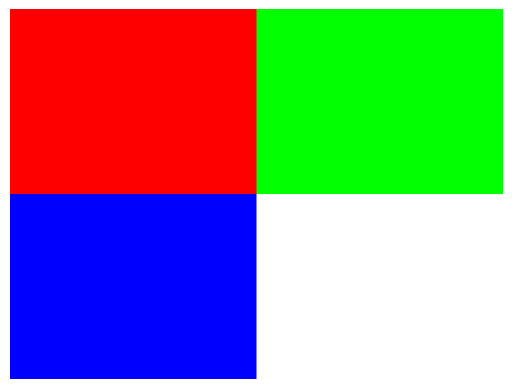

The matplotlib source for this figure:
import numpy as np
import matplotlib.pyplot as plt

# Create a 300 x 400 x 3 image array filled with zeros
img = np.zeros((300, 400, 3), dtype=np.uint8)

# Top-left: Red
img[0:150, 0:200] = [255, 0, 0]

# Top-right: Green
img[0:150, 200:400] = [0, 255, 0]

# Bottom-left: Blue
img[150:300, 0:200] = [0, 0, 255]

# Bottom-right: White
img[150:300, 200:400] = [255, 255, 255]

# Print array information
print("--- SYNTHETIC MATRIX METRICS ---")
print("Array Shape (H, W, C) :", img.shape)
print("Data Type :", img.dtype)
print("Total Elements :", img.size, "values")
print("Memory Footprint :", img.nbytes, "bytes")

# Display the image
plt.imshow(img)
plt.axis("off")
plt.show()
